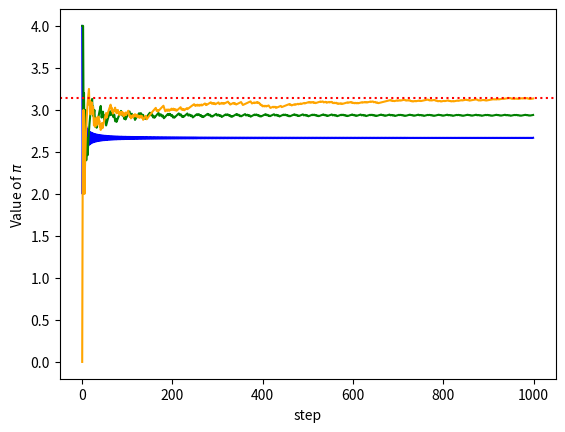

This figure's Python source:
import numpy as np
from numpy import linalg as lin
import matplotlib.pyplot as plt
from matplotlib import cm
import time

# random is the ignorance of not knowing.
# situation where you do not know everything.


# LINEAR CONGRUENCE NUMBER GENERATION
# discrete time series: (real life problems) range of motion and consistent sampling time.
# make a very long period, so it does not repeat after a long time. (CPU pseudo long periods)
# goal: get equation that is deterministic with 'folding' 'reflecting'.

# x_n+1 = ( a*x_n + b ) % c  : % is the folding where x_n+1 < c  # def next()
def is_power_of_two(x):
    return x and (not(x & (x - 1)))


def is_prime(n):
    for i in range(2, int(np.sqrt(n)) + 1):
        if (n % i) == 0:
            return False
    return True

def gcd(a, b):
    while b != 0:
        a, b = b, a % b
    return a

def coprime(a, b):
    return gcd(a, b) == 1

# c != 0
# m = 2^b ; period m
# c&m are relative primes
#  (a - 1) % 4 == 0

# c = 0
# m 2^b ; period m/4
# seed has to be odd number
# (a - 3) % 8 == 0 or (a - 5) % 8 == 0

# c = 0
# m is prime; period m - 1
# (a^k - 1) % m == 0



class lcg_random:
    def __init__(self, a, c, m, seed):
        self.seed = seed
        self.rand = seed
        self.a = a
        self.c = c
        self.m = m
        self.max = 0

        if self.c == 0:
            if is_power_of_two(self.m) and self.rand % 2 != 0:
                if (self.a - 3) % 8 == 0 and (self.a - 5) % 8 == 0:
                    self.max=self.m / 4
                else:
                    raise Exception('Wrong combination of a, c, m')
            elif is_prime(self.m):
                correct = False
                for k in range(self.m - 1, 0, -1):
                    if int(self.a ** k - 1) % self.m == 0:
                        correct = True
                if correct:
                    self.max = self.m - 1
                else:
                    raise Exception('Wrong combination of a, c, m')
            else:
                raise Exception('Wrong combination of a, c, m')
        else:
            if coprime(self.c, self.m) and (self.a - 1) % 4 == 0:
                self.max = self.m
            else:
                raise Exception('Wrong combination of a, c, m')

    def next(self):
        self.rand = (self.a * self.rand + self.c) % self.m
        return self.rand


    def max_rand(self):
        return self.max


    def random(self, range=1.0):
        return self.next() / self.max_rand() * range


def pi_test(rand, N):
    count1 = 0
    count2 = 0
    val = []
    for i in range(N):
        x = rand.random(2) - 1
        y = rand.random(2) - 1
        if x * x + y * y < 1:
            count1 += 1
        count2 += 1
        val.append(count1/count2 * 4)
    return val

if __name__ == '__main__':
    small_random = lcg_random(3, 0, 7, time.time_ns())
    print(small_random.max_rand())
    for i in range(10):
        print(small_random.random(), end=' ')
    print(' ')

    med_random = lcg_random(17, 21, 128, time.time_ns())
    print(med_random.max_rand())
    for i in range(10):
        print(med_random.random(), end=' ')
    print(' ')

    high_random = lcg_random(1140671485, 128201163, 2**24, time.time_ns())
    print(high_random.max_rand())
    for i in range(10):
        print(high_random.random(), end=' ')
    print(' ')

    pi_small_test = pi_test(small_random, 1000)
    pi_med_test = pi_test(med_random, 1000)
    pi_high_test = pi_test(high_random, 1000)

    plt.plot(pi_small_test, color='blue')
    plt.plot(pi_med_test, color='green')
    plt.plot(pi_high_test, color='orange')
    plt.axhline(y = np.pi, color='red', linestyle='dotted')
    plt.xlabel('step')
    plt.ylabel(r'Value of $\pi$')
    plt.show()
    print(pi_small_test[-1], pi_med_test[-1], pi_high_test[-1], np.pi)
    # how to check how good your random numbers are? Guy Squared test
    # linear congruence. folding method
    # statistically independent
    # one output doesn't depend on the previous output.
    # generate a time series, and make an auto correlation function
    # c_n = 1/N sum from i to N of x sub i times x sum i plus n
    # - 1/N^2 sum from i to N of x sub i times sum from k to N of x sub k (all divided by varience) ie (deltax sub i)^2
    # exponential decay when implemented, should be more like a delta function at 0


    # make a sample of x values x1, x2, x3, ..., xn and put them into the correlation function
    # A e^-alpha*n, n>1/alpha, alpha depends on a b c (a, c, m above)
    # check distribution, periodicity (get from Fouier Transform somehow),
    # FT: x tilda (k/N) = sum from n of x sub n e^(-i2pi*k/N * n), k = 0, 1, ..., N-1 discrete form
    # plot |xtilda|^2 vs k. compare with numpy random
    # computing chi^2 = sum i to m bins of (N_i - P_i)^2/Sum from i to m of P_i
    # ie. binning from computational.

